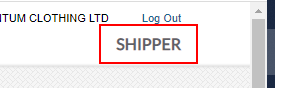
Task: Tesco Demico portal shipment booking process for RPA
Workflow: Demico 1st Page

Step 1: click on the link in window 'myMaerskSCM Dashboard' (chrome.exe)

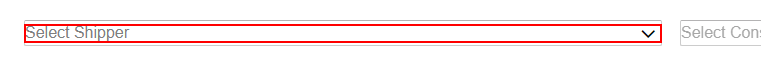
Step 2: find the drop-down in window 'Shipper' (chrome.exe)

Step 3 [then]: select [ShipperName] in the drop-down in window 'Shipper' (chrome.exe) (same screen as step 2)

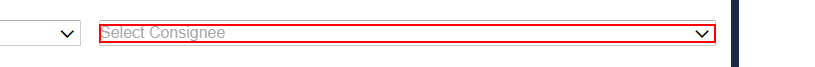
Step 4: select [CosigneeName] in the drop-down in window 'Shipper' (chrome.exe)

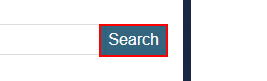
Step 5: click on the text box in window 'Shipper' (chrome.exe)

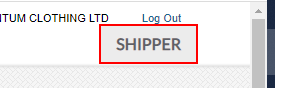
Step 6 [else]: click on the link in window 'myMaerskSCM Dashboard' (chrome.exe)

Step 7: select [ShipperName] in the drop-down in window 'Shipper' (chrome.exe) (same screen as step 2)

Step 8: select [CosigneeName] in the drop-down in window 'Shipper' (chrome.exe) (same screen as step 4)

Step 9: click on the text box in window 'Shipper' (chrome.exe) (same screen as step 5)
